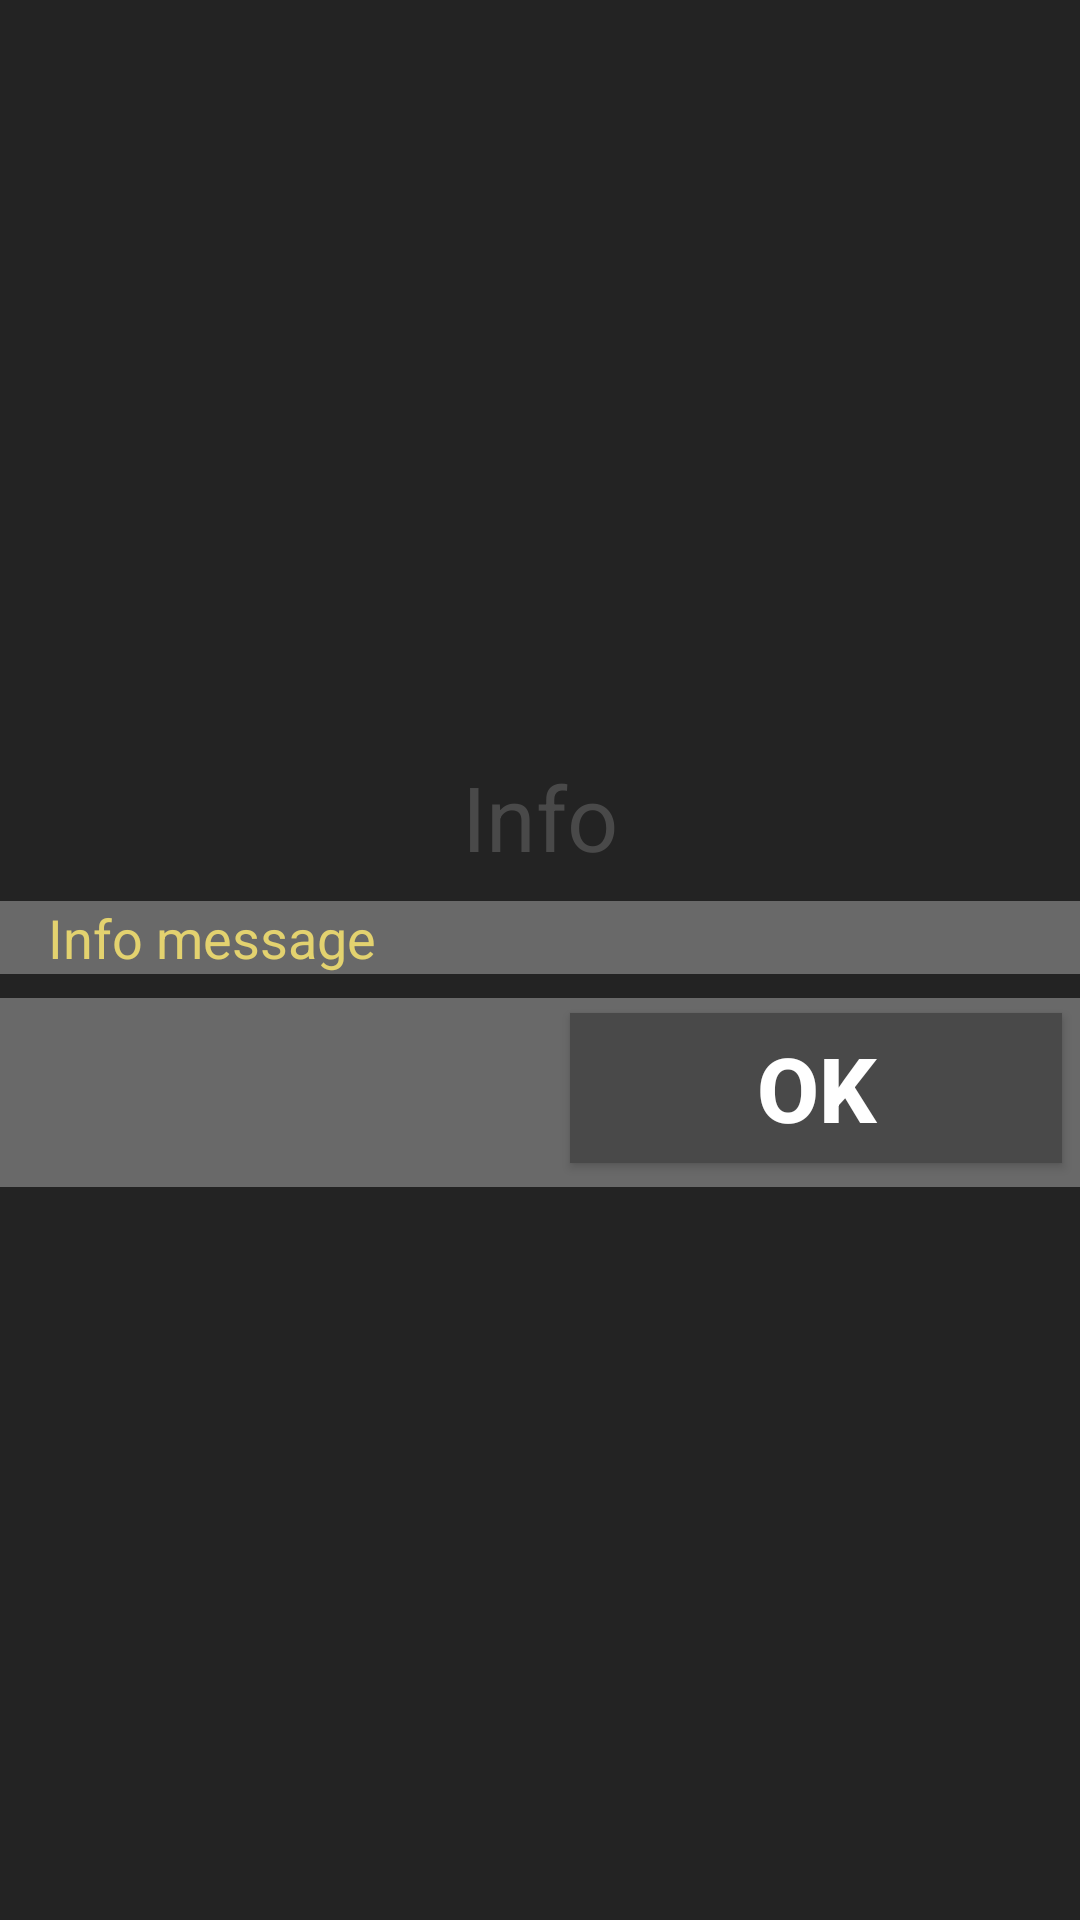

Produce the Android XML layout that renders to this screen, including the resource entries it uses.
<!-- AndroidManifest.xml: application theme AppTheme -->
<!-- res/layout/shop_pop_up_confirmation.xml -->
<?xml version="1.0" encoding="utf-8"?>
<LinearLayout xmlns:android="http://schemas.android.com/apk/res/android"
    xmlns:app="http://schemas.android.com/apk/res-auto"
    android:id="@+id/usernamePopUp"
    android:layout_width="350dp"
    android:layout_height="wrap_content"
    android:layout_gravity="center"
    android:background="@color/colorPrimaryDark"
    android:gravity="center"
    android:orientation="vertical">

    <RelativeLayout
        android:layout_width="match_parent"
        android:layout_height="wrap_content"
        android:layout_marginTop="8dp">

        <TextView
            android:id="@+id/confirmationText"
            android:layout_width="wrap_content"
            android:layout_height="wrap_content"
            android:layout_alignParentTop="true"
            android:layout_centerHorizontal="true"
            android:gravity="center"
            android:text="Info"
            android:textColor="@color/colorGrey"
            android:textSize="30sp" />
    </RelativeLayout>

    <LinearLayout
        android:layout_width="match_parent"
        android:layout_height="wrap_content"
        android:layout_gravity="center"
        android:layout_marginTop="8dp"
        android:background="@color/colorLightGrey"
        android:orientation="horizontal">

        <TextView
            android:id="@+id/infoMessageView"
            android:layout_width="match_parent"
            android:layout_height="wrap_content"
            android:layout_weight="1"
            android:paddingStart="16dp"
            android:paddingLeft="16dp"
            android:text="Info message"
            android:textColor="@color/colorDrawYellow"
            android:textSize="18sp" />

    </LinearLayout>

    <LinearLayout
        android:layout_width="match_parent"
        android:layout_height="wrap_content"
        android:gravity="end"
        android:layout_marginTop="8dp"
        android:background="@color/colorLightGrey"
        android:orientation="horizontal">

        <Button
            android:id="@+id/okButton"
            android:layout_width="164dp"
            android:layout_height="50dp"
            android:layout_marginTop="5dp"
            android:layout_marginBottom="8dp"
            android:layout_marginRight="6dp"
            android:background="@color/colorGrey"
            android:onClick="onCancelPopUp"
            android:text="OK"
            android:textColor="@color/colorWhite"
            android:textSize="30sp"
            android:textStyle="bold"
            app:layout_constraintEnd_toEndOf="parent"
            app:layout_constraintStart_toStartOf="parent" />
    </LinearLayout>
</LinearLayout>
<!-- resources referenced by this layout -->
<resources>
  <color name="colorDrawYellow">#E3D26F</color>
  <color name="colorGrey">#494949</color>
  <color name="colorLightGrey">#696969</color>
  <color name="colorPrimaryDark">#232323</color>
  <color name="colorWhite">#FFFFFFFF</color>
  <style name="AppTheme" parent="Theme.AppCompat.Light.NoActionBar">
      
      <item name="colorPrimary">@color/colorPrimaryDark</item>
      <item name="colorPrimaryDark">@color/colorPrimaryDark</item>
      <item name="colorAccent">@color/colorDrawYellow</item>
      <item name="android:windowFullscreen">true</item>
      <item name="android:windowBackground">@color/colorPrimaryDark</item>
    </style>
</resources>
